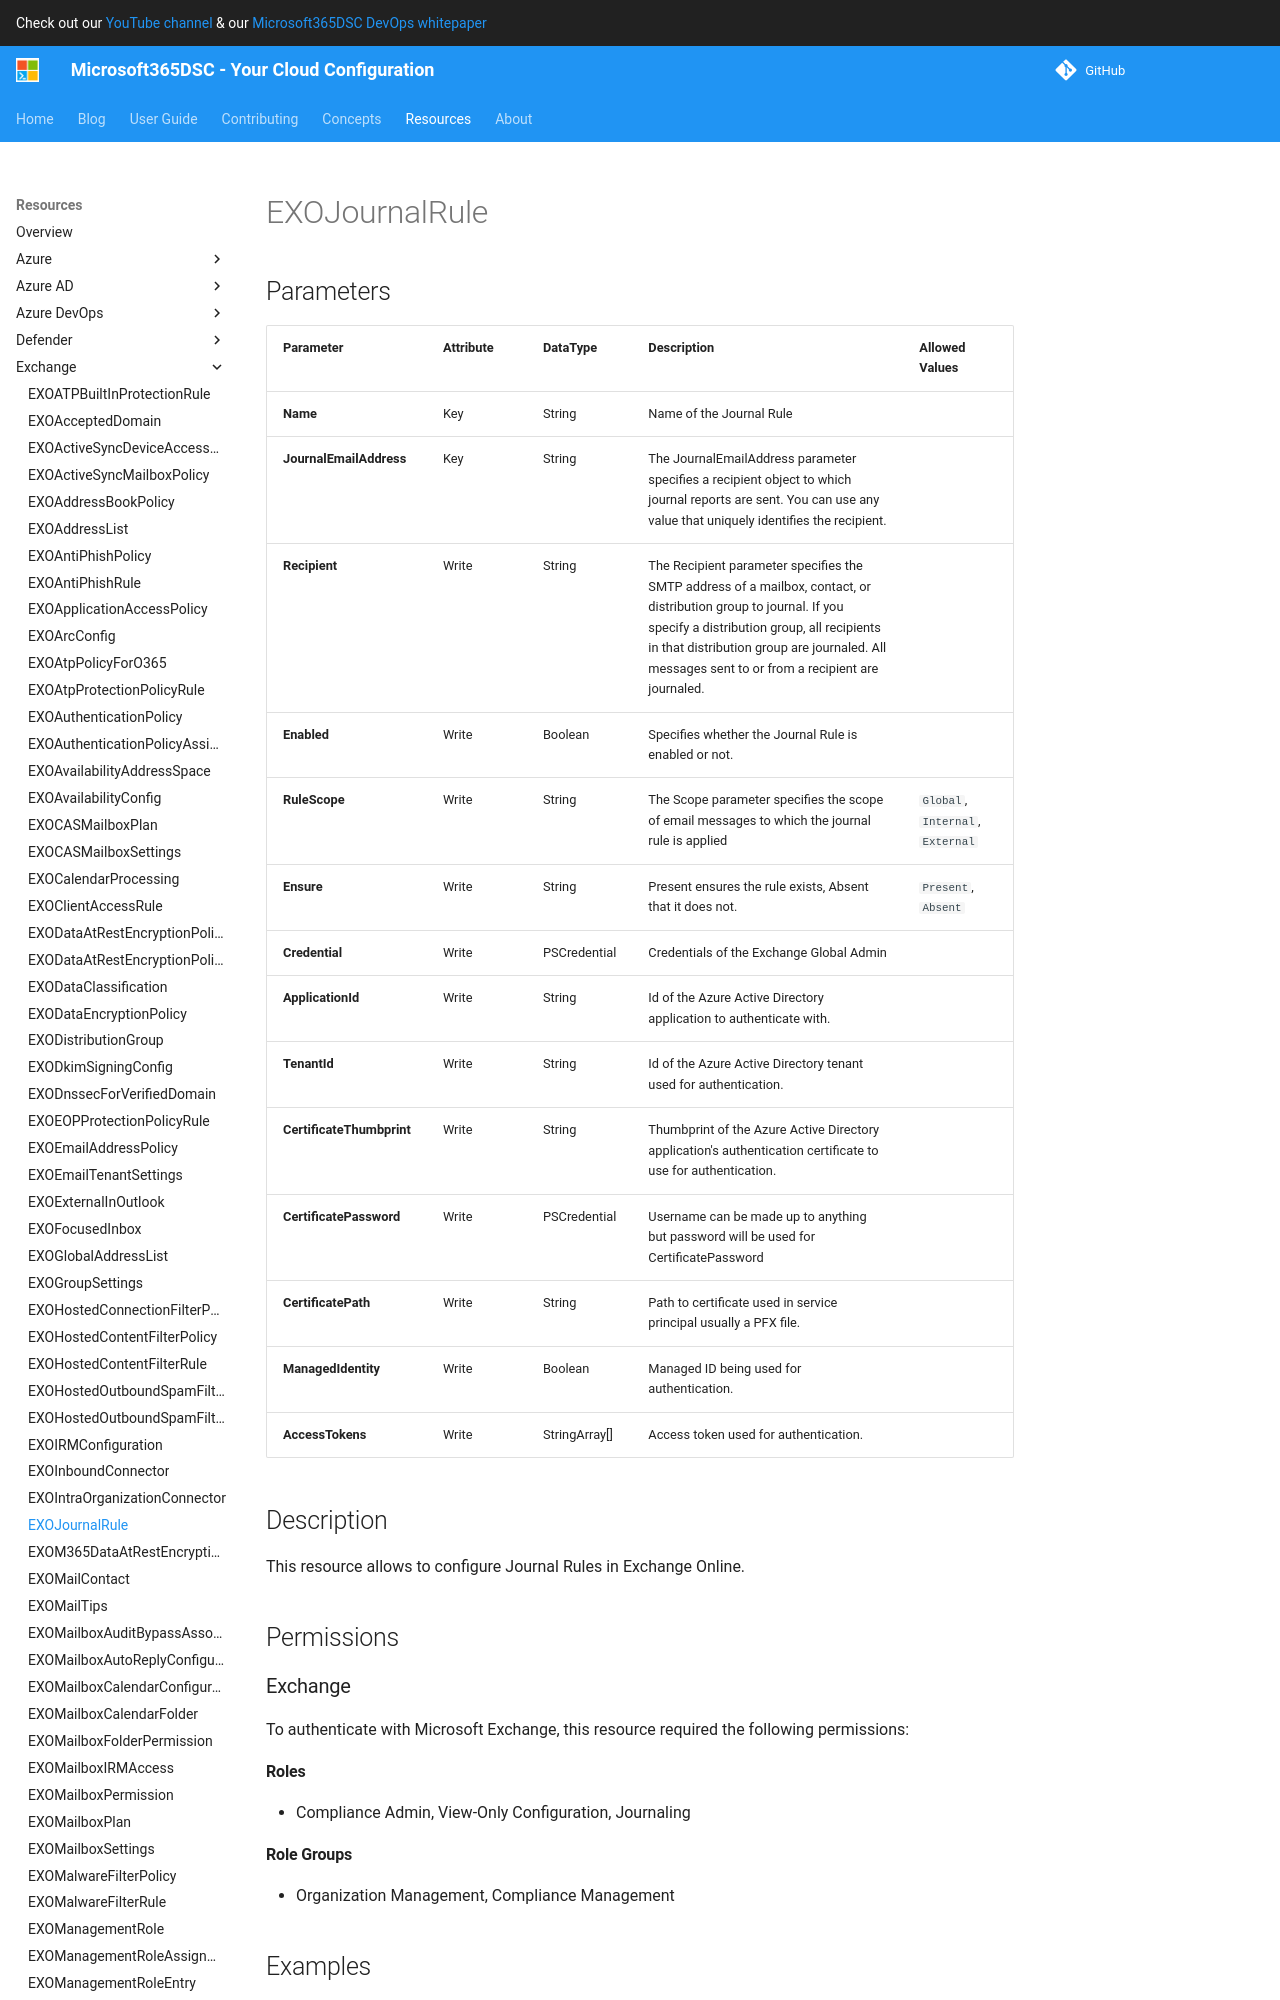

repository: microsoft/Microsoft365DSC · page: resources/exchange/EXOJournalRule/index.html · generator: mkdocs

# EXOJournalRule

## Parameters

| Parameter | Attribute | DataType | Description | Allowed Values |
| --- | --- | --- | --- | --- |
| **Name** | Key | String | Name of the Journal Rule | |
| **JournalEmailAddress** | Key | String | The JournalEmailAddress parameter specifies a recipient object to which journal reports are sent. You can use any value that uniquely identifies the recipient. | |
| **Recipient** | Write | String | The Recipient parameter specifies the SMTP address of a mailbox, contact, or distribution group to journal. If you specify a distribution group, all recipients in that distribution group are journaled. All messages sent to or from a recipient are journaled. | |
| **Enabled** | Write | Boolean | Specifies whether the Journal Rule is enabled or not. | |
| **RuleScope** | Write | String | The Scope parameter specifies the scope of email messages to which the journal rule is applied | `Global`, `Internal`, `External` |
| **Ensure** | Write | String | Present ensures the rule exists, Absent that it does not. | `Present`, `Absent` |
| **Credential** | Write | PSCredential | Credentials of the Exchange Global Admin | |
| **ApplicationId** | Write | String | Id of the Azure Active Directory application to authenticate with. | |
| **TenantId** | Write | String | Id of the Azure Active Directory tenant used for authentication. | |
| **CertificateThumbprint** | Write | String | Thumbprint of the Azure Active Directory application's authentication certificate to use for authentication. | |
| **CertificatePassword** | Write | PSCredential | Username can be made up to anything but password will be used for CertificatePassword | |
| **CertificatePath** | Write | String | Path to certificate used in service principal usually a PFX file. | |
| **ManagedIdentity** | Write | Boolean | Managed ID being used for authentication. | |
| **AccessTokens** | Write | StringArray[] | Access token used for authentication. | |

## Description

This resource allows to configure Journal Rules in Exchange Online.

## Permissions

### Exchange

To authenticate with Microsoft Exchange, this resource required the following permissions:

#### Roles

- Compliance Admin, View-Only Configuration, Journaling

#### Role Groups

- Organization Management, Compliance Management

## Examples
